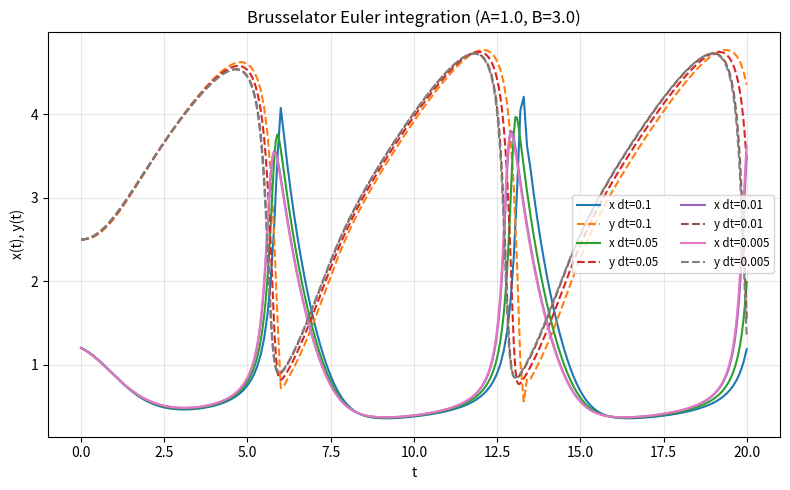

This chart was generated by the following Python code:
import numpy as np
import argparse
import time
import matplotlib.pyplot as plt

def brusselator_rhs(x, y, A, B):
    dxdt = A + x * x * y - (B + 1.0) * x
    dydt = B * x - x * x * y
    return dxdt, dydt

def brusselator_euler(A, B, x0, y0, dt, T, record_step_times=False):
    n_steps = int(np.ceil(T / dt))
    t = np.linspace(0.0, n_steps * dt, n_steps + 1)
    x = np.empty(n_steps + 1)
    y = np.empty(n_steps + 1)
    x[0], y[0] = x0, y0

    step_times = np.empty(n_steps) if record_step_times else None

    for k in range(n_steps):
        t0 = time.perf_counter()
        dxdt, dydt = brusselator_rhs(x[k], y[k], A, B)
        x[k + 1] = x[k] + dt * dxdt
        y[k + 1] = y[k] + dt * dydt
        if record_step_times:
            step_times[k] = time.perf_counter() - t0

    if record_step_times:
        return t, x, y, step_times
    return t, x, y, None

def run_demo():
    parser = argparse.ArgumentParser(description="Explicit (regular) Euler method for the Brusselator model.")
    parser.add_argument("--A", type=float, default=1.0, help="Parameter A")
    parser.add_argument("--B", type=float, default=3.0, help="Parameter B")
    parser.add_argument("--x0", type=float, default=1.2, help="Initial x")
    parser.add_argument("--y0", type=float, default=2.5, help="Initial y")
    parser.add_argument("--T", type=float, default=20.0, help="Final time")
    parser.add_argument("--dts", type=str, default="0.1,0.05,0.01,0.005",
                        help="Comma separated list of time steps to test")
    parser.add_argument("--record-step-times", action="store_true",
                        help="Record and print each individual step time (may be a lot of output)")
    parser.add_argument("--no-show", action="store_true", help="Skip interactive show (just save figure)")
    parser.add_argument("--outfile", type=str, default="brusselator_euler.png", help="Output plot filename")
    args = parser.parse_args()

    dts = [float(s) for s in args.dts.split(",")]

    print("Timing results:")
    plt.figure(figsize=(8, 5))
    for dt in dts:
        start = time.perf_counter()
        t, x, y, step_times = brusselator_euler(
            args.A, args.B, args.x0, args.y0, dt, args.T,
            record_step_times=args.record_step_times
        )
        total_elapsed = time.perf_counter() - start
        n_steps = len(t) - 1
        per_step = total_elapsed / n_steps
        print(f"dt={dt} steps={n_steps} total={total_elapsed:.6f}s per_step={per_step:.6e}s")

        if args.record_step_times:
            # Print a short summary (avoid dumping huge arrays)
            print(f"  step_times: min={step_times.min():.3e}s max={step_times.max():.3e}s mean={step_times.mean():.3e}s")

        plt.plot(t, x, label=f"x dt={dt}")
        plt.plot(t, y, linestyle="--", label=f"y dt={dt}")

    plt.xlabel("t")
    plt.ylabel("x(t), y(t)")
    plt.title(f"Brusselator Euler integration (A={args.A}, B={args.B})")
    plt.legend(fontsize="small", ncol=2)
    plt.grid(True, alpha=0.3)
    plt.tight_layout()
    plt.savefig(args.outfile, dpi=150)
    if not args.no_show:
        plt.show()

if __name__ == "__main__":
    run_demo()
